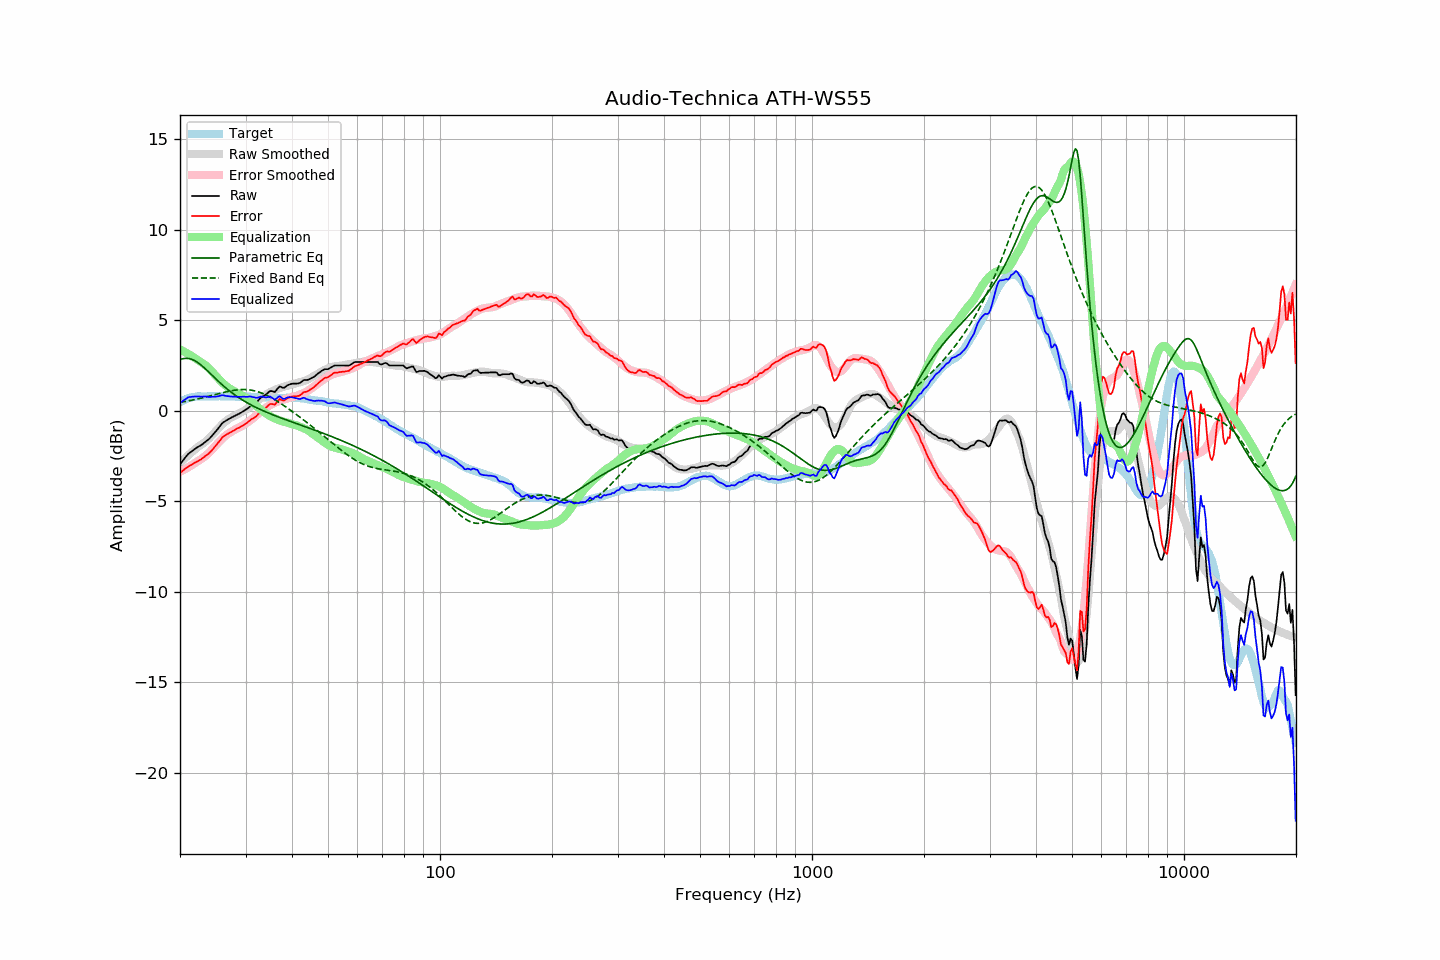

Source data for this figure (header and first rows):
frequency, raw, error, smoothed, error_smoothed, equalization, parametric_eq, fixed_band_eq, equalized_raw, equalized_smoothed, target
20.00, -2.96, -3.43, -2.88, -3.38, 3.38, 2.81, 0.46, 0.42, 0.50, 0.47
20.20, -2.85, -3.37, -2.80, -3.33, 3.33, 2.85, 0.47, 0.48, 0.53, 0.52
20.40, -2.74, -3.31, -2.72, -3.29, 3.29, 2.87, 0.49, 0.55, 0.57, 0.57
20.61, -2.62, -3.22, -2.64, -3.24, 3.24, 2.88, 0.50, 0.61, 0.60, 0.60
20.81, -2.51, -3.16, -2.55, -3.19, 3.19, 2.89, 0.52, 0.68, 0.63, 0.65
21.02, -2.40, -3.09, -2.47, -3.14, 3.14, 2.88, 0.54, 0.73, 0.66, 0.69
21.23, -2.33, -3.04, -2.40, -3.08, 3.08, 2.86, 0.55, 0.75, 0.69, 0.71
21.44, -2.27, -3.00, -2.32, -3.03, 3.03, 2.84, 0.57, 0.76, 0.71, 0.73
21.66, -2.20, -2.95, -2.24, -2.97, 2.97, 2.81, 0.59, 0.77, 0.73, 0.75
21.87, -2.13, -2.89, -2.16, -2.91, 2.91, 2.76, 0.61, 0.78, 0.75, 0.76
22.09, -2.07, -2.85, -2.09, -2.85, 2.85, 2.71, 0.63, 0.78, 0.76, 0.78
22.31, -2.01, -2.80, -2.02, -2.79, 2.79, 2.66, 0.64, 0.78, 0.78, 0.79
22.54, -1.96, -2.75, -1.96, -2.74, 2.74, 2.59, 0.66, 0.78, 0.78, 0.79
22.76, -1.91, -2.70, -1.90, -2.68, 2.68, 2.52, 0.69, 0.77, 0.79, 0.79
22.99, -1.85, -2.63, -1.84, -2.62, 2.62, 2.45, 0.71, 0.77, 0.79, 0.78
23.22, -1.78, -2.56, -1.77, -2.56, 2.56, 2.37, 0.73, 0.78, 0.79, 0.78
23.45, -1.71, -2.49, -1.70, -2.49, 2.49, 2.29, 0.75, 0.78, 0.79, 0.78
23.69, -1.64, -2.43, -1.62, -2.41, 2.41, 2.21, 0.77, 0.77, 0.79, 0.79
23.92, -1.57, -2.36, -1.54, -2.33, 2.33, 2.12, 0.79, 0.76, 0.79, 0.79
24.16, -1.48, -2.27, -1.45, -2.24, 2.24, 2.04, 0.82, 0.76, 0.79, 0.79
24.40, -1.38, -2.18, -1.35, -2.14, 2.14, 1.95, 0.84, 0.76, 0.79, 0.80
24.65, -1.28, -2.07, -1.26, -2.05, 2.05, 1.86, 0.86, 0.76, 0.79, 0.79
24.89, -1.18, -1.97, -1.16, -1.95, 1.95, 1.78, 0.89, 0.77, 0.79, 0.79
25.14, -1.07, -1.86, -1.06, -1.85, 1.85, 1.69, 0.91, 0.78, 0.79, 0.79
25.39, -0.96, -1.76, -0.96, -1.76, 1.76, 1.61, 0.93, 0.80, 0.79, 0.80
25.65, -0.84, -1.64, -0.87, -1.66, 1.66, 1.53, 0.96, 0.82, 0.79, 0.80
25.91, -0.72, -1.51, -0.78, -1.57, 1.57, 1.45, 0.98, 0.85, 0.79, 0.79
26.16, -0.64, -1.43, -0.70, -1.49, 1.49, 1.37, 1.00, 0.85, 0.79, 0.79
26.43, -0.59, -1.38, -0.62, -1.41, 1.41, 1.29, 1.02, 0.82, 0.79, 0.79
26.69, -0.53, -1.32, -0.55, -1.34, 1.34, 1.22, 1.04, 0.81, 0.79, 0.79
26.96, -0.48, -1.27, -0.49, -1.27, 1.27, 1.14, 1.06, 0.79, 0.78, 0.79
27.23, -0.43, -1.22, -0.43, -1.21, 1.21, 1.07, 1.08, 0.78, 0.78, 0.79
27.50, -0.38, -1.17, -0.38, -1.16, 1.16, 1.00, 1.10, 0.78, 0.78, 0.79
27.77, -0.34, -1.12, -0.33, -1.11, 1.11, 0.94, 1.11, 0.77, 0.78, 0.78
28.05, -0.29, -1.07, -0.28, -1.06, 1.06, 0.87, 1.13, 0.77, 0.78, 0.78
28.33, -0.25, -1.02, -0.24, -1.01, 1.01, 0.81, 1.14, 0.76, 0.78, 0.77
28.62, -0.20, -0.97, -0.19, -0.97, 0.97, 0.75, 1.15, 0.76, 0.78, 0.77
28.90, -0.16, -0.94, -0.15, -0.92, 0.92, 0.69, 1.16, 0.76, 0.77, 0.78
29.19, -0.11, -0.88, -0.10, -0.87, 0.87, 0.63, 1.16, 0.76, 0.77, 0.77
29.48, -0.05, -0.83, -0.05, -0.82, 0.82, 0.58, 1.16, 0.77, 0.77, 0.78
29.78, -0.00, -0.77, 0.00, -0.77, 0.77, 0.52, 1.16, 0.77, 0.77, 0.77
30.08, 0.06, -0.72, 0.06, -0.71, 0.71, 0.47, 1.16, 0.77, 0.77, 0.78
30.38, 0.12, -0.65, 0.12, -0.65, 0.65, 0.42, 1.16, 0.77, 0.77, 0.77
30.68, 0.19, -0.58, 0.18, -0.58, 0.58, 0.37, 1.15, 0.77, 0.76, 0.77
30.99, 0.26, -0.51, 0.24, -0.52, 0.52, 0.32, 1.13, 0.78, 0.76, 0.77
31.30, 0.31, -0.45, 0.31, -0.45, 0.45, 0.28, 1.12, 0.76, 0.76, 0.76
31.61, 0.36, -0.40, 0.38, -0.38, 0.38, 0.23, 1.10, 0.74, 0.76, 0.76
31.93, 0.41, -0.35, 0.46, -0.30, 0.30, 0.19, 1.08, 0.71, 0.76, 0.76
32.24, 0.49, -0.26, 0.53, -0.22, 0.22, 0.15, 1.05, 0.71, 0.75, 0.75
32.57, 0.59, -0.16, 0.60, -0.15, 0.15, 0.10, 1.03, 0.73, 0.75, 0.75
32.89, 0.69, -0.06, 0.66, -0.08, 0.08, 0.06, 1.00, 0.77, 0.74, 0.75
33.22, 0.76, 0.02, 0.72, -0.01, 0.01, 0.02, 0.96, 0.77, 0.74, 0.74
33.55, 0.81, 0.07, 0.79, 0.06, -0.06, -0.02, 0.92, 0.75, 0.73, 0.74
33.89, 0.86, 0.13, 0.85, 0.12, -0.12, -0.06, 0.89, 0.73, 0.73, 0.73
34.23, 0.93, 0.20, 0.91, 0.19, -0.19, -0.09, 0.84, 0.74, 0.72, 0.73
34.57, 1.01, 0.29, 0.97, 0.25, -0.25, -0.13, 0.80, 0.76, 0.72, 0.72
34.92, 1.08, 0.36, 1.02, 0.30, -0.30, -0.17, 0.75, 0.78, 0.72, 0.72
35.27, 1.08, 0.37, 1.06, 0.35, -0.35, -0.20, 0.70, 0.73, 0.71, 0.71
35.62, 1.06, 0.35, 1.10, 0.39, -0.39, -0.24, 0.65, 0.66, 0.71, 0.71
35.97, 1.03, 0.32, 1.14, 0.43, -0.43, -0.27, 0.60, 0.60, 0.71, 0.71
... 635 more rows
